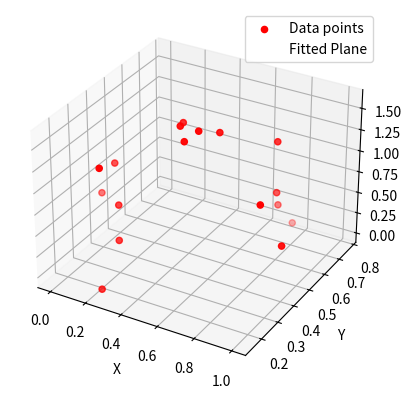

Python code for this plot:
import numpy as np
import matplotlib.pyplot as plt
from mpl_toolkits.mplot3d import Axes3D

# Example set of 3D points (x, y, z)
points = np.array([
    [0.5, 0.37, 1.5],  # nose
    [0.55, 0.4, 1.6],  # left eye
    [0.45, 0.4, 1.6],  # right eye
    [0.4, 0.47, 1.5],  # left ear
    [0.6, 0.47, 1.5],  # right ear
    [0.2, 0.2, 1.3],  # left shoulder
    [0.8, 0.6, 1.3],  # right shoulder
    [0.1, 0.38, 1.0],  # left elbow
    [0.9, 0.38, 1.0],  # right elbow
    [0.0, 0.4, 0.55],  # left wrist
    [1.0, 0.4, 0.55],  # right wrist
    [0.2, 0.3, 0.7],  # left hip
    [0.8, 0.6, 0.7],  # right hip
    [0.25, 0.25, 0.4],  # left knee
    [0.75, 0.67, 0.4],  # right knee
    [0.25, 0.15, 0.0],  # left ankle
    [0.75, 0.77, 0.0],  # right ankle
])

# Least Squares Fit to estimate the plane
# Plane equation: Ax + By + Cz + D = 0
# We need to solve for A, B, C, and D

# Create the matrix A for the linear system (x, y, z, 1)
A = np.c_[points, np.ones(points.shape[0])]

# Solve the linear system (A.T * A) * plane_params = A.T * b
# Where b is the vector of zeros since all points lie on the plane
b = np.zeros(points.shape[0])

# Solve for plane parameters using least squares
plane_params, _, _, _ = np.linalg.lstsq(A, b, rcond=None)

# Plane parameters (A, B, C, D)
A_param, B_param, C_param, D_param = plane_params

# Plane equation is: Ax + By + Cz + D = 0
print(f"Plane equation: {A_param:.2f}x + {B_param:.2f}y + {C_param:.2f}z + {D_param:.2f} = 0")

# Create a grid to plot the plane
xx, yy = np.meshgrid(np.linspace(min(points[:, 0]), max(points[:, 0]), 10),
                     np.linspace(min(points[:, 1]), max(points[:, 1]), 10))
zz = (-A_param * xx - B_param * yy - D_param) / C_param

# Plot the 3D points and the fitted plane
fig = plt.figure()
ax = fig.add_subplot(111, projection='3d')
ax.scatter(points[:, 0], points[:, 1], points[:, 2], color='r', label='Data points')
ax.plot_surface(xx, yy, zz, alpha=0.3, color='b', label='Fitted Plane')

ax.set_xlabel('X')
ax.set_ylabel('Y')
ax.set_zlabel('Z')
ax.legend()

plt.show()